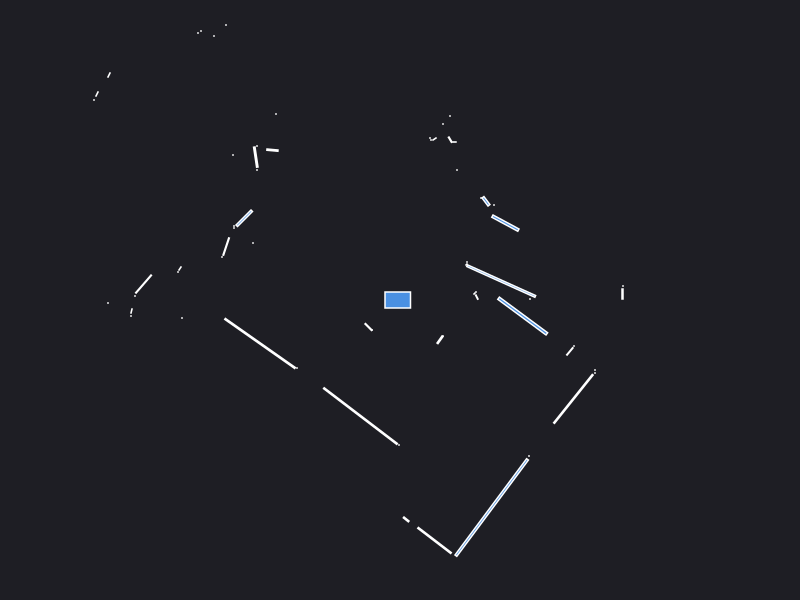

Source data for this figure (header and first rows):
0.000000	0.000000	0.049500
2.225	0.06	0.003600
2.23	0.14	0.000441
1.3	0.01	0.000441
0.768	0.029	0.002728
0.745	0.065	0.000943
0.76	0.08	0.000441
1.012	0.1893	0.2443
0.665	0.355	0.000943
0.67	0.38	0.000441
1.054	0.7687	0.05337
0.94	0.95	0.000441
0.8596	0.9872	0.01135
0.81	1.02	0.000441
2.77	4.19	0.000441
3.34	5.33	0.000441
3.27	5.37	0.000441
3.2	5.4	0.000441
3.14	5.44	0.000441
3.07	5.48	0.000441
3	5.52	0.000441
2.93	5.55	0.000441
2.73	5.67	0.000441
2.66	5.7	0.000441
0.57	1.3	0.000441
1.28	3.18	0.002472
1.21	3.19	0.000441
0.545	1.58	0.001050
0.5021	1.603	0.004109
0.5	1.84	0.000441
0.43	1.76	0.000441
0.345	1.61	0.002064
0.31	1.6	0.000441
0.3	1.62	0.000441
0.3102	3.325	0.1216
0.08	3.49	0.000441
0.03	3.52	0.000441
-0.01	3.57	0.000441
-0.05	3.62	0.000441
-0.22	5.53	0.000441
-0.28	5.44	0.000441
-0.34	5.33	0.000441
-0.4	5.25	0.000441
-0.46	5.2	0.000441
-0.54	4.32	0.000441
-0.59	4.3	0.000441
-0.64	4.26	0.000441
-0.79	4.53	0.000441
-0.84	4.48	0.000441
-0.9	4.48	0.000441
-0.96	4.53	0.000441
-1.03	4.57	0.000441
-1.1	4.61	0.000441
-1.17	4.66	0.000441
-1.22	4.41	0.000441
-1.02	3.37	0.000441
-1.05	3.32	0.000441
-1.113	3.232	0.009025
-1.19	3.14	0.002472
-1.25	3.065	0.001866
-1.32	3.08	0.000441
... 54 more rows
